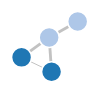
D3 v4 page, settled after 360 driven frames (6 s of simulated time); the page loaded 1 data file(s).



var svg = d3.select("svg"),
    width = +svg.attr("width"),
    height = +svg.attr("height");

var color = d3.scaleOrdinal(d3.schemeCategory20);

var simulation = d3.forceSimulation()
    .force("link", d3.forceLink().id(function(d) { return d.id; }))
    .force("charge", d3.forceManyBody())
    .force("center", d3.forceCenter(width / 2, height / 2));

d3.json("graphdata.json", function(error, graph) {
  if (error) throw error;

  var link = svg.append("g")
      .attr("class", "links")
    .selectAll("line")
    .data(graph.links)
    .enter().append("line")
      .attr("stroke-width", function(d) { return Math.sqrt(d.value); });

  var node = svg.append("g")
      .attr("class", "nodes")
    .selectAll("circle")
    .data(graph.nodes)
    .enter().append("circle")
      .attr("r", 10)
      .attr("fill", function(d) { return color(d.group); })
      .call(d3.drag()
          .on("start", dragstarted)
          .on("drag", dragged)
          .on("end", dragended));

  node.append("title")
      .text(function(d) { return d.id; });

  simulation
      .nodes(graph.nodes)
      .on("tick", ticked);

  simulation.force("link")
      .links(graph.links);

  function ticked() {
    link
        .attr("x1", function(d) { return d.source.x; })
        .attr("y1", function(d) { return d.source.y; })
        .attr("x2", function(d) { return d.target.x; })
        .attr("y2", function(d) { return d.target.y; });

    node
        .attr("cx", function(d) { return d.x; })
        .attr("cy", function(d) { return d.y; });
  }
});

function dragstarted(d) {
  if (!d3.event.active) simulation.alphaTarget(0.3).restart();
  d.fx = d.x;
  d.fy = d.y;
}

function dragged(d) {
  d.fx = d3.event.x;
  d.fy = d3.event.y;
}

function dragended(d) {
  if (!d3.event.active) simulation.alphaTarget(0);
  d.fx = null;
  d.fy = null;
}



### data: graphdata.json
{
 "nodes": [
  {
   "id": "Le.Pen",
   "group": 1
  },
  {
   "id": "Napoleon",
   "group": 1
  },
  {
   "id": "Mme.Hucheloup",
   "group": 2
  },
  {
   "id": "Joel",
   "group": 2
  }
 ],
 "links": [
  {
   "source": "Le.Pen",
   "target": "Napoleon",
   "value": 1
  },
  {
   "source": "Napoleon",
   "target": "Mme.Hucheloup",
   "value": 8
  },
  {
   "source": "Mme.Hucheloup",
   "target": "Le.Pen",
   "value": 8
  },
  {
   "source": "Mme.Hucheloup",
   "target": "Joel",
   "value": 8
  }
 ]
}